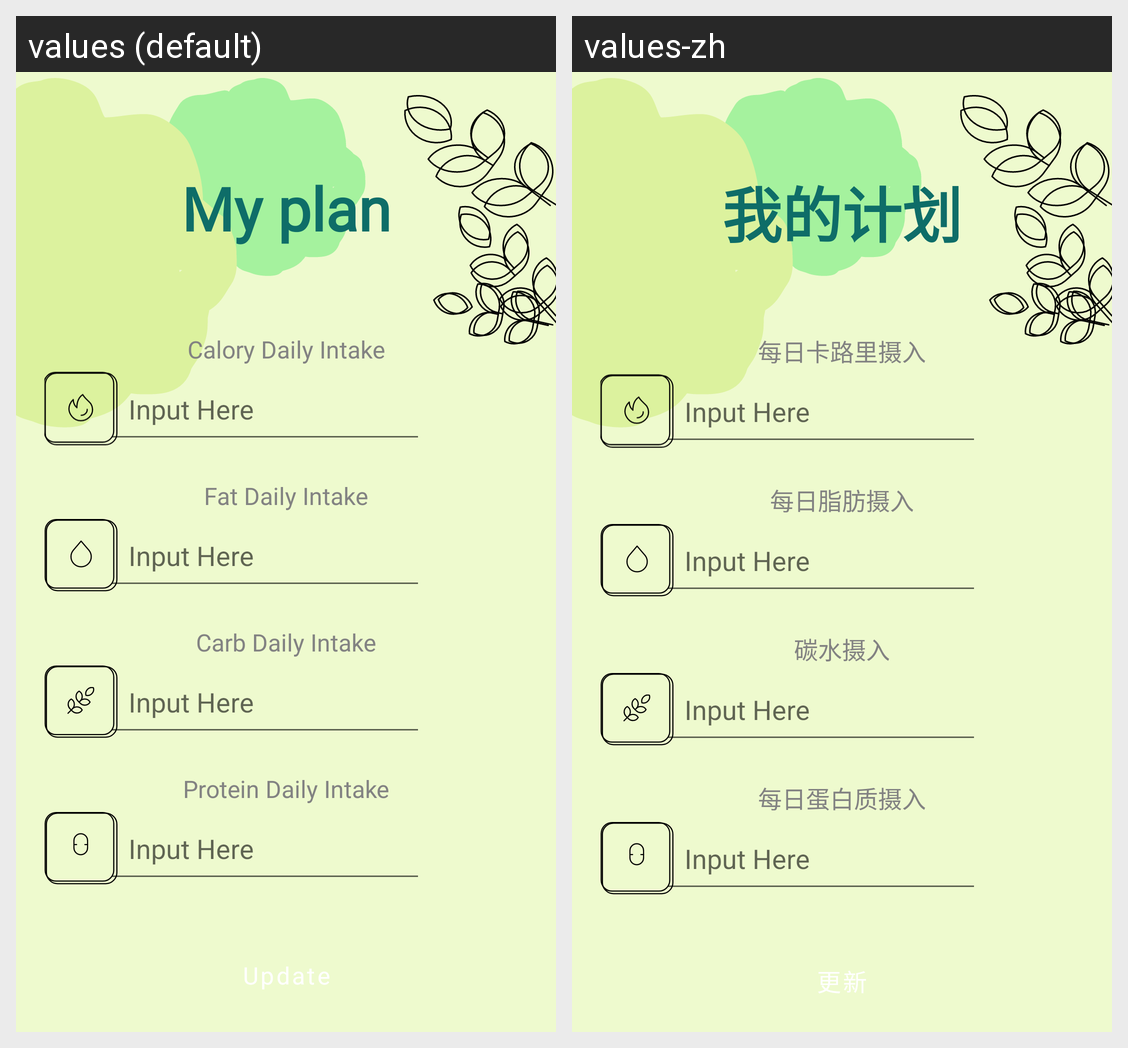

Locale-by-locale string values for the Android screen shown in this grid:
Android screen res/layout/fragment_update_plan.xml rendered under 2 locales, left to right: values (default), values-zh. Device: Nexus 5 (rendered at 1080×1920; each locale shown at half size, 540×960, under a caption strip naming it); theme Theme.FoodWizard.
Strings drawn on this screen, with the default value and each locale's value (text and hints the layout hard-codes, and strings that could not be matched under every locale, appear in the picture but are not listed):

my_plan
  values: My plan
  values-zh: 我的计划

calory_intake
  values: Calory Daily Intake
  values-zh: 每日卡路里摄入

fat_intake
  values: Fat Daily Intake
  values-zh: 每日脂肪摄入

carb_intake
  values: Carb Daily Intake
  values-zh: 碳水摄入

protein_intake
  values: Protein Daily Intake
  values-zh: 每日蛋白质摄入

update
  values: Update
  values-zh: 更新
